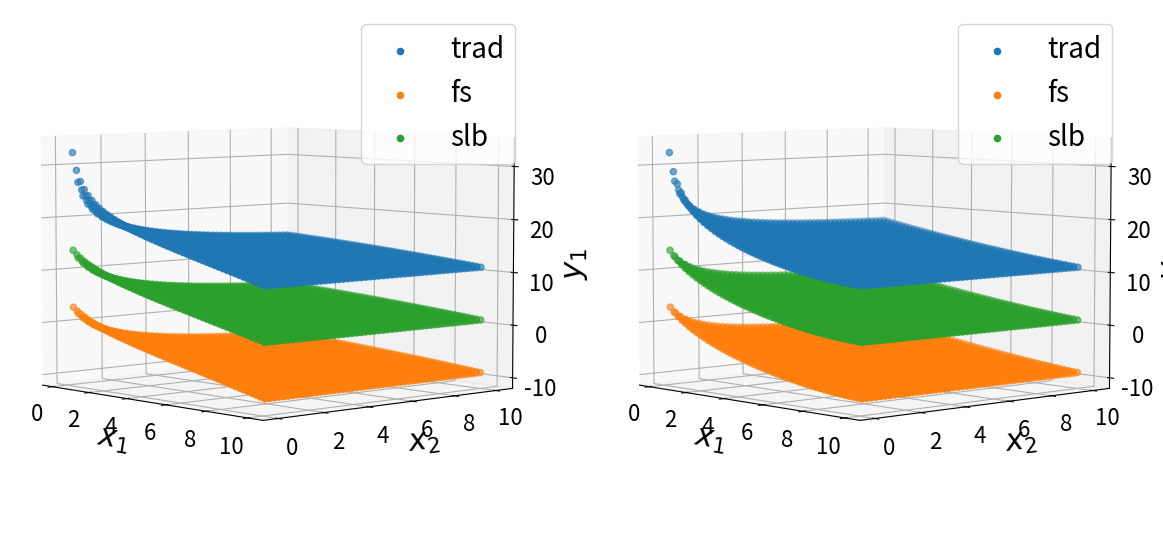

Generate this figure with matplotlib:
"""
A 2-d example to visualize the input-output relation,
as shown in supplementary Section 3.

"""

import bisect

import matplotlib
import numpy as np
from matplotlib import pyplot as plt
from scipy.optimize import fsolve


def get_x_initial(x1=(0.1, 10), x2=(0.1, 10)):
    """
    get the initial values of vector x

    """
    x1 = np.linspace(x1[0], x1[1], 50)
    x2 = np.linspace(x2[0], x2[1], 50)

    rt = np.dstack(np.meshgrid(x1, x2)).reshape(-1, 2)
    return rt


def unpert_get_t(x_initial, x1_end) -> np.ndarray:
    """
    use x initial and the final value of x1 to derive the time interval in unperturbed case.
    """

    size = x_initial.shape[0]
    rt = np.zeros(size)

    for i in range(size):
        a, b = x_initial[i]
        rt[i] = 1/3 * np.log((3*x1_end-2*a+2*b)/(a+2*b))
    return rt

def unpert_get_y_end(t_arr, x_initial) -> np.ndarray:
    """
    to derive the final values of vector y given the interaction time and initial values of x

    t_arr: the interaction time.
    x_initial: initial values of vector x
    """
    size = len(t_arr)
    rt = np.zeros((size, 2))

    for i in range(size):
        a, b = x_initial[i]
        t = t_arr[i]

        part1 = -a + b + np.exp(2*t)*(12-3*a-9*b) + np.exp(3*t)*(4*a+8*b)
        rt[i][0] = 1/12 * (part1 + 6 * a * t - 6 * b * t)
        rt[i][1] = 1/12 * (part1 - 6 * a * t + 6 * b * t)
    return rt

def pert_get_t(x_initial, x1_end) -> np.ndarray:
    """
    under perturbation to get t_true

    """
    size = x_initial.shape[0]
    rt = np.zeros(size)

    for i in range(size):
        a, b = x_initial[i]
        rt[i] = 1/3 * np.log((3*x1_end+1-2*a+2*b)/(1+a+2*b))
    return rt


def pert_get_y_end(t_arr, x_initial) -> np.ndarray:
    """
    under perturbation to get the final values of vector y.

    """
    size = len(t_arr)
    rt = np.zeros((size, 2))

    for i in range(size):
        a, b = x_initial[i]
        t = t_arr[i]

        part1 = 2 - a + b + np.exp(2*t)*(6-3*a-9*b) + np.exp(3*t)*(4+4*a+8*b)

        rt[i][0] = 1/12 * (part1 + 6 * a * t - 6 * b * t)
        rt[i][1] = 1/12 * (part1 - 6 * a * t + 6 * b * t)
    return rt

def pert_x_propagate(x_initial, t_arr):
    """
    defines the evolution function of x under perturbation

    """

    size = len(t_arr)
    out = np.zeros((size, 2))

    for i in range(size):
        t = t_arr[i]
        a, b = x_initial[i]
        out[i][0] = 1/3*(-1 + 2*a - 2*b + np.exp(3*t)*(1 + a + 2*b))
        out[i][1] = 1/3*(-1 - a + b + np.exp(3*t)*(1 + a + 2*b))
    return out

def pert_get_xslb_tif(x_initial, x1_end=10):
    """
    get the inferred interaction time (tif) under perturbation

    """
    size = len(x_initial)
    out_tif = np.zeros(size)

    for i in range(size):
        a, b = x_initial[i]
        x1_slb = a
        out_tif[i] = 1/3 * np.log((3*x1_end+1-2*a+2*b) / (3*x1_slb+1-2*a+2*b))

    return out_tif

def unpert_convert_AB_to_xend(tif, x_initial, x1_end=10):
    """


    """

    size = len(tif)
    out = np.zeros((size, 2))

    for i in range(size):
        t = tif[i]
        a, b = x_initial[i]
        x2_end = - a + b + x1_end
        out[i][0] = 1/3 * (np.exp(-3*t) * (x1_end+2*x2_end) + 2*x1_end - 2*x2_end)
        out[i][1] = 1/3 * (np.exp(-3*t) * (x1_end+2*x2_end) - x1_end + x2_end)

    return out

def unpert_get_y_given_tif(tif, AB):
    size = len(tif)
    out = np.zeros((size, 2))

    for i in range(size):
        a, b = AB[i]
        t = tif[i]
        part1 = -a + b + np.exp(2*t)*(12-3*a-9*b) + np.exp(3*t)*(4*a+8*b)
        # print(a, b)
        out[i][0] = 1/12 * (part1 + 6*a*t-6*b*t)
        out[i][1] = 1/12 * (part1 - 6*a*t + 6*b*t)
    return out


def get_slb_x(x_initial, t_infer, t_true, x1_end=10):
    """
    derive the self-labeled x given t_infer under perturbation.

    """
    t_diff = t_true - t_infer
    slb_x = pert_x_propagate(x_initial, t_diff)

    return slb_x

def get_t_infer(y1f_arr, y2f_arr, x1f):
    """
    use numerical method to solve a complex function to derive t_infer.

    """

    t_rt = []
    for y1f, y2f in zip(y1f_arr, y2f_arr):
        m = y1f - y2f
        def func(t):
            return 1/6*(12*x1f -9*m/t + 12 * np.exp(2*t) - 4 * (3*x1f-2*m/t) * np.exp(-t) + m/t*np.exp(2*t)) - y1f - y2f
        t_cand_arr = np.linspace(1e-9, 15, 10000)
        f_arr = func(t_cand_arr)

        idx = bisect.bisect_left(f_arr, 0)
        t_search_start = t_cand_arr[idx]

        t_root = fsolve(func, t_search_start, xtol=1e-3, maxfev=1000000)
        t_rt.append(t_root[0])

    return np.array(t_rt)



if __name__ == '__main__':

    x_initial = get_x_initial()
    t_unpert = unpert_get_t(x_initial, 10)
    y_end_trad = unpert_get_y_end(t_unpert, x_initial)

    t_true = pert_get_t(x_initial, 10)
    y_end_gt = pert_get_y_end(t_true, x_initial)

    t_infer = get_t_infer(y_end_gt[:, 0], y_end_gt[:, 1], 10)


    x_slb = get_slb_x(x_initial, t_infer, t_true, 10)

    # figure
    matplotlib.rc('xtick', labelsize=16)
    matplotlib.rc('ytick', labelsize=16)
    fig = plt.figure(figsize=(12, 8), facecolor='w', edgecolor='k')
    fig.subplots_adjust(left=0.05, bottom=0.05, right=0.98, top=0.98, wspace=0.15, hspace=0.40)

    # let x_initial = x_slb
    # then recalculate y_gt and y_trad for plots.
    x_initial = x_slb
    t_unpert = unpert_get_t(x_initial, 10)
    y_end_trad_use_slb = unpert_get_y_end(t_unpert, x_initial)
    t_true = pert_get_t(x_initial, 10)
    y_end_gt_use_slb = pert_get_y_end(t_true, x_initial)

    offset = 10
    y_end_trad_use_slb += offset
    y_end_gt_use_slb -= offset


    ydim = 0
    ax1 = fig.add_subplot(1, 2, 1, projection='3d')
    ax1.scatter3D(x_initial[:, 0], x_initial[:, 1], y_end_trad_use_slb[:, ydim], label='trad')
    ax1.scatter3D(x_initial[:, 0], x_initial[:, 1], y_end_gt_use_slb[:, ydim], label='fs')
    ax1.scatter3D(x_slb[:, 0], x_slb[:, 1], y_end_gt[:, ydim], label='slb')
    ax1.legend(fontsize=20)

    ax1.set_xlabel(r'$x_{1}$', fontsize=22)
    ax1.set_ylabel(r'$x_{2}$', fontsize=22)
    ax1.set_zlabel(r'$y_{1}$', fontsize=22)
    ax1.view_init(elev=5., azim=-42)

    ydim = 1
    ax2 = fig.add_subplot(1, 2, 2, projection='3d')
    ax2.scatter3D(x_initial[:, 0], x_initial[:, 1], y_end_trad_use_slb[:, ydim], label='trad')
    ax2.scatter3D(x_initial[:, 0], x_initial[:, 1], y_end_gt_use_slb[:, ydim], label='fs')
    ax2.scatter3D(x_slb[:, 0], x_slb[:, 1], y_end_gt[:, ydim], label='slb')
    ax2.legend(fontsize=20)

    ax2.set_xlabel(r'$x_{1}$', fontsize=22)
    ax2.set_ylabel(r'$x_{2}$', fontsize=22)
    ax2.set_zlabel(r'$y_{2}$', fontsize=22)
    ax2.view_init(elev=5., azim=-42)



    plt.legend(loc="best", fontsize=20)
    # plt.savefig('2d_example.png', dpi=300, bbox_inches='tight',pad_inches = 0.05)
    plt.show()
